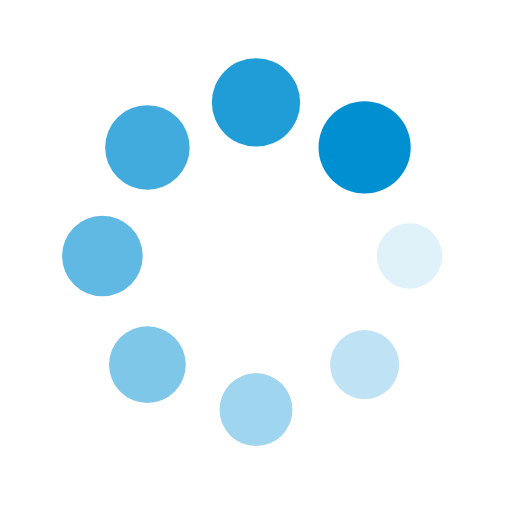
t = 0.00 s
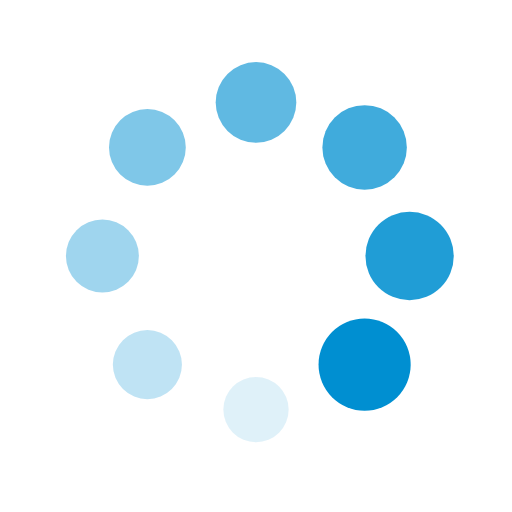
t = 0.25 s
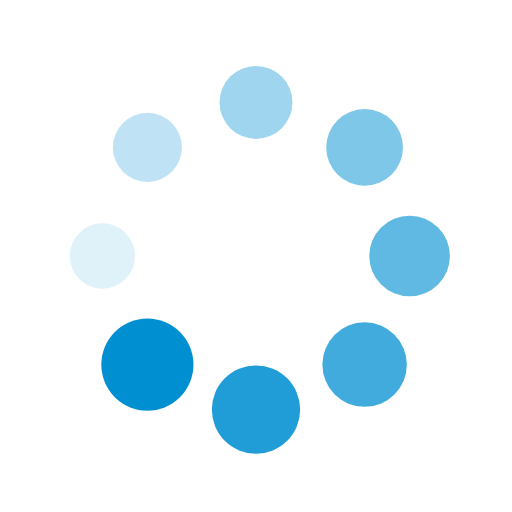
t = 0.50 s
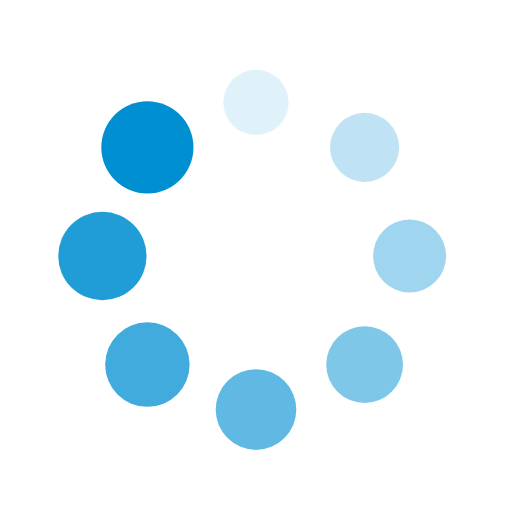
t = 0.75 s

The animated SVG that drew these frames (rendered in a browser with its animation timeline set to each time). Animation: 16 SMIL elements (animate=8,animateTransform=8); one cycle of 1.00 s, repeats indefinitely.

<svg xmlns="http://www.w3.org/2000/svg" viewBox="0 0 100 100" preserveAspectRatio="xMidYMid" width="200" height="200" style="shape-rendering: auto; display: block; background: rgba(255, 255, 255,0);" xmlns:xlink="http://www.w3.org/1999/xlink"><g><g transform="translate(80,50)">
<g transform="rotate(0)">
<circle fill-opacity="1" fill="#008fd1" r="6" cy="0" cx="0">
  <animateTransform repeatCount="indefinite" dur="1s" keyTimes="0;1" values="1.5 1.5;1 1" begin="-0.875s" type="scale" attributeName="transform"></animateTransform>
  <animate begin="-0.875s" values="1;0" repeatCount="indefinite" dur="1s" keyTimes="0;1" attributeName="fill-opacity"></animate>
</circle>
</g>
</g><g transform="translate(71.21320343559643,71.21320343559643)">
<g transform="rotate(45)">
<circle fill-opacity="0.875" fill="#008fd1" r="6" cy="0" cx="0">
  <animateTransform repeatCount="indefinite" dur="1s" keyTimes="0;1" values="1.5 1.5;1 1" begin="-0.75s" type="scale" attributeName="transform"></animateTransform>
  <animate begin="-0.75s" values="1;0" repeatCount="indefinite" dur="1s" keyTimes="0;1" attributeName="fill-opacity"></animate>
</circle>
</g>
</g><g transform="translate(50,80)">
<g transform="rotate(90)">
<circle fill-opacity="0.75" fill="#008fd1" r="6" cy="0" cx="0">
  <animateTransform repeatCount="indefinite" dur="1s" keyTimes="0;1" values="1.5 1.5;1 1" begin="-0.625s" type="scale" attributeName="transform"></animateTransform>
  <animate begin="-0.625s" values="1;0" repeatCount="indefinite" dur="1s" keyTimes="0;1" attributeName="fill-opacity"></animate>
</circle>
</g>
</g><g transform="translate(28.786796564403577,71.21320343559643)">
<g transform="rotate(135)">
<circle fill-opacity="0.625" fill="#008fd1" r="6" cy="0" cx="0">
  <animateTransform repeatCount="indefinite" dur="1s" keyTimes="0;1" values="1.5 1.5;1 1" begin="-0.5s" type="scale" attributeName="transform"></animateTransform>
  <animate begin="-0.5s" values="1;0" repeatCount="indefinite" dur="1s" keyTimes="0;1" attributeName="fill-opacity"></animate>
</circle>
</g>
</g><g transform="translate(20,50.00000000000001)">
<g transform="rotate(180)">
<circle fill-opacity="0.5" fill="#008fd1" r="6" cy="0" cx="0">
  <animateTransform repeatCount="indefinite" dur="1s" keyTimes="0;1" values="1.5 1.5;1 1" begin="-0.375s" type="scale" attributeName="transform"></animateTransform>
  <animate begin="-0.375s" values="1;0" repeatCount="indefinite" dur="1s" keyTimes="0;1" attributeName="fill-opacity"></animate>
</circle>
</g>
</g><g transform="translate(28.78679656440357,28.786796564403577)">
<g transform="rotate(225)">
<circle fill-opacity="0.375" fill="#008fd1" r="6" cy="0" cx="0">
  <animateTransform repeatCount="indefinite" dur="1s" keyTimes="0;1" values="1.5 1.5;1 1" begin="-0.25s" type="scale" attributeName="transform"></animateTransform>
  <animate begin="-0.25s" values="1;0" repeatCount="indefinite" dur="1s" keyTimes="0;1" attributeName="fill-opacity"></animate>
</circle>
</g>
</g><g transform="translate(49.99999999999999,20)">
<g transform="rotate(270)">
<circle fill-opacity="0.25" fill="#008fd1" r="6" cy="0" cx="0">
  <animateTransform repeatCount="indefinite" dur="1s" keyTimes="0;1" values="1.5 1.5;1 1" begin="-0.125s" type="scale" attributeName="transform"></animateTransform>
  <animate begin="-0.125s" values="1;0" repeatCount="indefinite" dur="1s" keyTimes="0;1" attributeName="fill-opacity"></animate>
</circle>
</g>
</g><g transform="translate(71.21320343559643,28.78679656440357)">
<g transform="rotate(315)">
<circle fill-opacity="0.125" fill="#008fd1" r="6" cy="0" cx="0">
  <animateTransform repeatCount="indefinite" dur="1s" keyTimes="0;1" values="1.5 1.5;1 1" begin="0s" type="scale" attributeName="transform"></animateTransform>
  <animate begin="0s" values="1;0" repeatCount="indefinite" dur="1s" keyTimes="0;1" attributeName="fill-opacity"></animate>
</circle>
</g>
</g><g></g></g><!-- [ldio] generated by https://loading.io --></svg>
